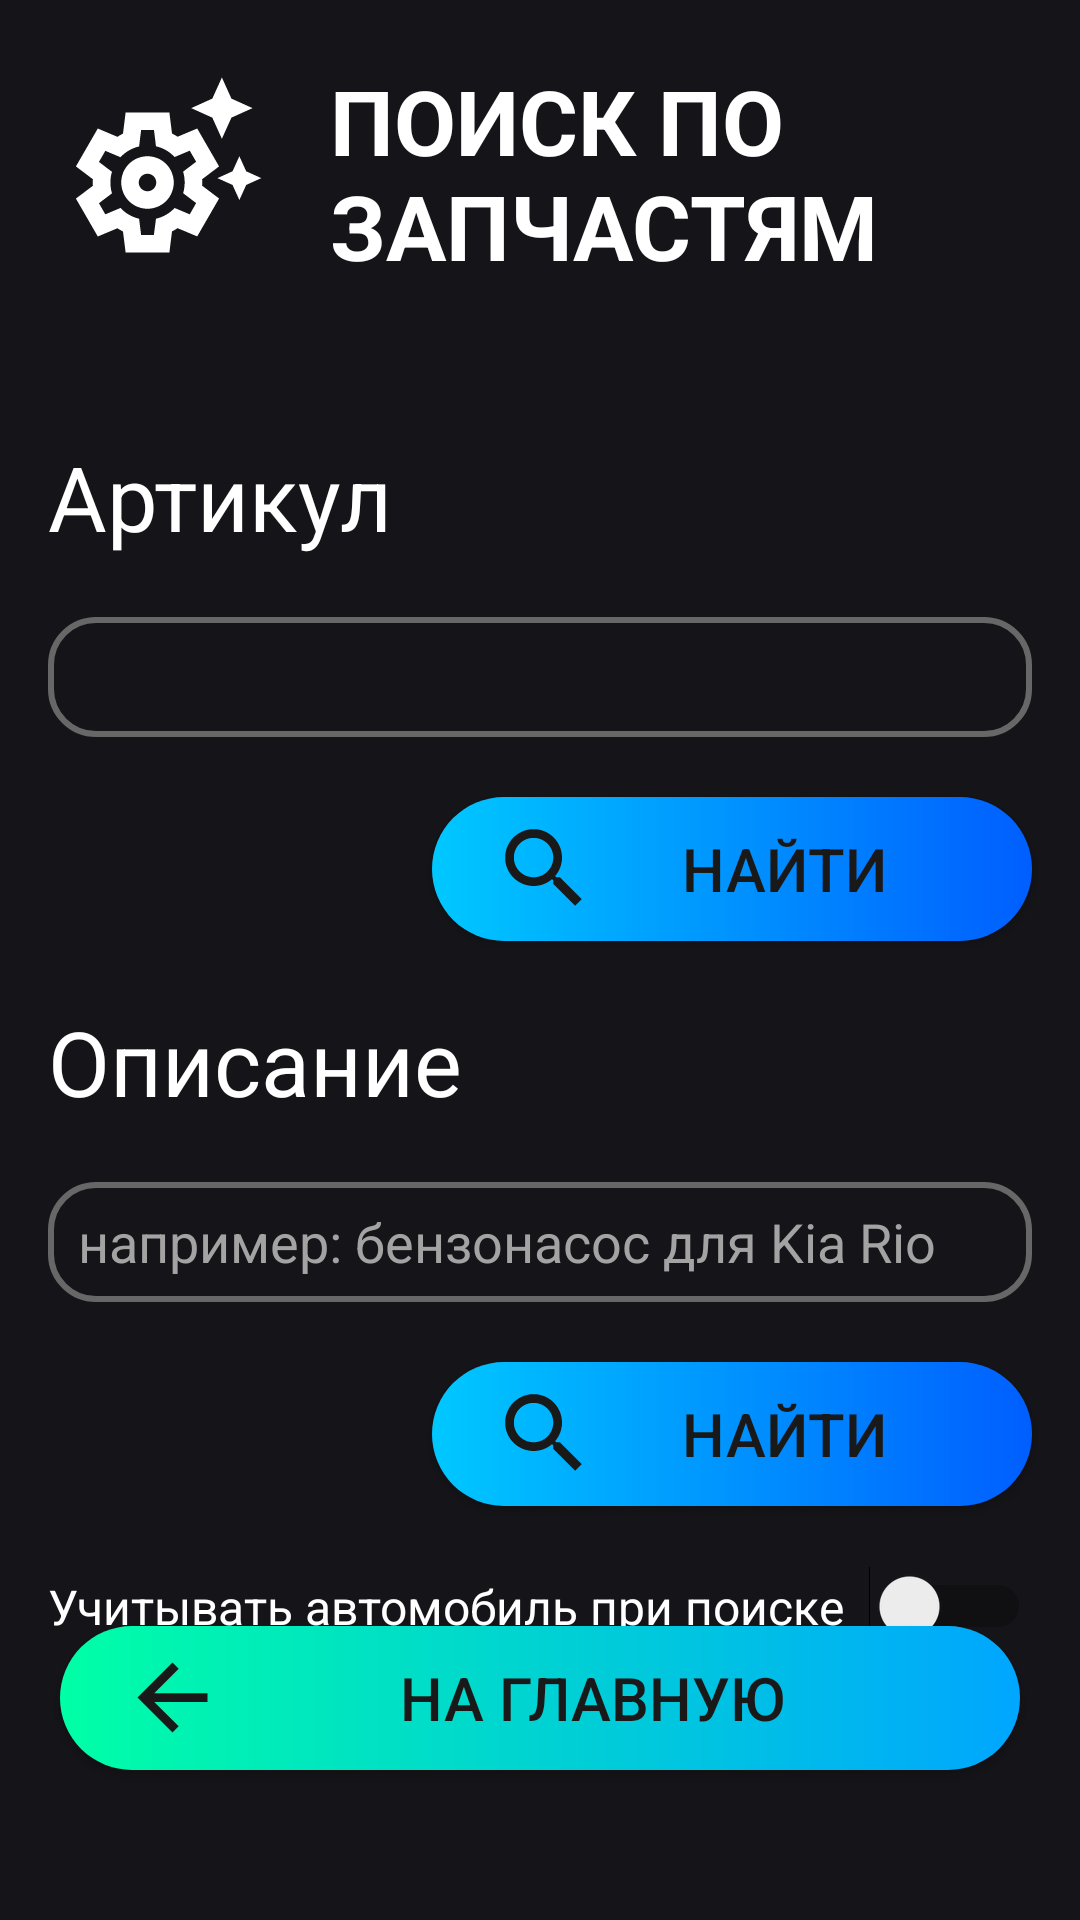

Here is an Android app screen rendered from its layout file. Give the layout XML and the strings, colors and styles it references.
<!-- AndroidManifest.xml: activity theme Theme.MyApplication.NoActionBar -->
<!-- res/layout/activity_part.xml -->
<?xml version="1.0" encoding="utf-8"?>
<androidx.constraintlayout.widget.ConstraintLayout xmlns:android="http://schemas.android.com/apk/res/android"
    xmlns:app="http://schemas.android.com/apk/res-auto"
    xmlns:tools="http://schemas.android.com/tools"
    android:layout_width="match_parent"
    android:layout_height="match_parent"
    android:background="#151519"
    tools:context=".partActivity">

    <ProgressBar
        android:id="@+id/progressBarA"
        android:layout_width="wrap_content"
        android:layout_height="48dp"
        android:layout_centerInParent="true"
        android:layout_marginTop="20dp"
        android:layout_marginEnd="20dp"
        android:indeterminate="true"
        android:indeterminateTint="#FFFFFF"
        android:visibility="gone"
        app:layout_constraintEnd_toStartOf="@+id/search1"
        app:layout_constraintTop_toBottomOf="@+id/searchArticle"
        tools:ignore="MissingConstraints"
        tools:visibility="visible" />

    <ProgressBar
        android:id="@+id/progressBarB"
        android:layout_width="wrap_content"
        android:layout_height="48dp"
        android:layout_centerInParent="true"
        android:layout_marginTop="20dp"
        android:layout_marginEnd="20dp"
        android:indeterminate="true"
        android:indeterminateTint="#FFFFFF"
        android:visibility="gone"
        app:layout_constraintEnd_toStartOf="@+id/search2"
        app:layout_constraintTop_toBottomOf="@+id/searchName"
        tools:ignore="MissingConstraints"
        tools:visibility="visible" />

    <Button
        android:id="@+id/button10"
        android:layout_width="0dp"
        android:layout_height="wrap_content"
        android:layout_marginStart="20dp"
        android:layout_marginEnd="20dp"
        android:layout_marginBottom="50dp"
        android:layout_weight="1"
        android:background="@drawable/bg"
        android:drawableStart="@drawable/ic_back"
        android:paddingStart="20dp"
        android:paddingEnd="20dp"
        android:text="НА ГЛАВНУЮ"
        android:textAlignment="center"
        android:textColor="#191919"
        android:textSize="20sp"
        app:cornerRadius="@android:dimen/app_icon_size"
        app:layout_constraintBottom_toBottomOf="parent"
        app:layout_constraintEnd_toEndOf="parent"
        app:layout_constraintHorizontal_bias="0.473"
        app:layout_constraintStart_toStartOf="parent" />

    <Button
        android:id="@+id/search2"
        android:layout_width="200dp"
        android:layout_height="wrap_content"
        android:layout_marginTop="20dp"
        android:layout_marginEnd="16dp"
        android:layout_weight="1"
        android:background="@drawable/bg2"
        android:drawableStart="@drawable/ic_go"
        android:paddingStart="20dp"
        android:paddingEnd="20dp"
        android:text="Найти"
        android:textAlignment="center"
        android:textColor="#191919"
        android:textSize="20sp"
        app:cornerRadius="@android:dimen/app_icon_size"
        app:layout_constraintEnd_toEndOf="parent"
        app:layout_constraintTop_toBottomOf="@+id/searchName" />

    <TextView
        android:id="@+id/textView13"
        android:layout_width="wrap_content"
        android:layout_height="wrap_content"
        android:layout_marginStart="16dp"
        android:layout_marginTop="20dp"
        android:text="Описание"
        android:textColor="#FFFFFF"
        android:textSize="30sp"
        app:layout_constraintStart_toStartOf="parent"
        app:layout_constraintTop_toBottomOf="@+id/search1"
        tools:text="Описание" />

    <EditText
        android:id="@+id/searchName"
        android:layout_width="0dp"
        android:layout_height="40dp"
        android:layout_marginStart="16dp"
        android:layout_marginTop="20dp"
        android:layout_marginEnd="16dp"
        android:background="@drawable/input_bg"
        android:ems="10"
        android:hint="например: бензонасос для Kia Rio"
        android:inputType="textPersonName"
        android:paddingStart="10dp"
        android:paddingEnd="10dp"
        android:textColor="#FFFFFF"
        android:textColorHint="#A3A3A3"
        app:layout_constraintEnd_toEndOf="parent"
        app:layout_constraintStart_toStartOf="parent"
        app:layout_constraintTop_toBottomOf="@+id/textView13" />

    <TextView
        android:id="@+id/textView14"
        android:layout_width="wrap_content"
        android:layout_height="wrap_content"
        android:layout_marginStart="16dp"
        android:layout_marginTop="50dp"
        android:text="Артикул"
        android:textColor="#FFFFFF"
        android:textSize="30sp"
        app:layout_constraintStart_toStartOf="parent"
        app:layout_constraintTop_toBottomOf="@+id/textView11"
        tools:text="Артикул" />

    <EditText
        android:id="@+id/searchArticle"
        android:layout_width="0dp"
        android:layout_height="40dp"
        android:layout_marginStart="16dp"
        android:layout_marginTop="20dp"
        android:layout_marginEnd="16dp"
        android:background="@drawable/input_bg"
        android:ems="10"
        android:inputType="textPersonName"
        android:paddingStart="10dp"
        android:paddingEnd="10dp"
        android:textColor="#FFFFFF"
        app:layout_constraintEnd_toEndOf="parent"
        app:layout_constraintStart_toStartOf="parent"
        app:layout_constraintTop_toBottomOf="@+id/textView14" />

    <Button
        android:id="@+id/search1"
        android:layout_width="200dp"
        android:layout_height="wrap_content"
        android:layout_marginTop="20dp"
        android:layout_marginEnd="16dp"
        android:layout_weight="1"
        android:background="@drawable/bg2"
        android:drawableStart="@drawable/ic_go"
        android:paddingStart="20dp"
        android:paddingEnd="20dp"
        android:text="Найти"
        android:textAlignment="center"
        android:textColor="#191919"
        android:textSize="20sp"
        app:cornerRadius="@android:dimen/app_icon_size"
        app:layout_constraintEnd_toEndOf="parent"
        app:layout_constraintTop_toBottomOf="@+id/searchArticle" />

    <TextView
        android:id="@+id/textView11"
        android:layout_width="0dp"
        android:layout_height="wrap_content"
        android:layout_marginStart="20dp"
        android:layout_marginTop="20dp"
        android:layout_marginEnd="16dp"
        android:text="ПОИСК ПО ЗАПЧАСТЯМ"
        android:textColor="#FFFFFF"
        android:textSize="30sp"
        android:textStyle="bold"
        app:layout_constraintEnd_toEndOf="parent"
        app:layout_constraintStart_toEndOf="@+id/imageView2"
        app:layout_constraintTop_toTopOf="parent"
        tools:text="ПОИСК ПО ЗАПЧАСТЯМ" />

    <ImageView
        android:id="@+id/imageView2"
        android:layout_width="70dp"
        android:layout_height="70dp"
        android:layout_marginStart="20dp"
        android:layout_marginTop="20dp"
        app:layout_constraintStart_toStartOf="parent"
        app:layout_constraintTop_toTopOf="parent"
        app:srcCompat="@drawable/ic_part" />

    <Switch
        android:id="@+id/switch1"
        android:layout_width="wrap_content"
        android:layout_height="wrap_content"
        android:layout_marginStart="16dp"
        android:layout_marginTop="20dp"
        android:text="Учитывать автомобиль при поиске  "
        android:textColor="#FFFFFF"
        android:textSize="16sp"
        app:layout_constraintStart_toStartOf="parent"
        app:layout_constraintTop_toBottomOf="@+id/search2"
        tools:text="Учитывать автомобиль при поиске  " />

    <TextView
        android:id="@+id/textView12"
        android:layout_width="0dp"
        android:layout_height="wrap_content"
        android:layout_marginStart="16dp"
        android:layout_marginTop="16dp"
        android:layout_marginEnd="16dp"
        android:text="Рекомендуется вводить название автомобиля на английском языке."
        android:textColor="#E1DB5F"
        android:visibility="gone"
        app:layout_constraintEnd_toEndOf="parent"
        app:layout_constraintStart_toStartOf="parent"
        app:layout_constraintTop_toBottomOf="@+id/switch1"
        tools:visibility="visible" />
</androidx.constraintlayout.widget.ConstraintLayout>
<!-- resources referenced by this layout -->
<resources>
  <!-- drawable bg (drawable-v24) -->
  <?xml version="1.0" encoding="utf-8"?>
  <shape xmlns:android="http://schemas.android.com/apk/res/android">
      <gradient android:startColor="#00FFA6"
          android:endColor="#00A6FF"
          ></gradient>
      <corners android:radius="@android:dimen/app_icon_size"></corners>
  
  
  
  
  
  
  
  </shape>
  <!-- drawable bg2 (drawable) -->
  <?xml version="1.0" encoding="utf-8"?>
  <shape xmlns:android="http://schemas.android.com/apk/res/android">
      <gradient android:startColor="#00c8ff"
          android:endColor="#005eff"
          ></gradient>
      <corners android:radius="@android:dimen/app_icon_size"></corners>
  
  </shape>
  <!-- drawable ic_back (drawable) -->
  <vector android:autoMirrored="true" android:height="35dp"
      android:tint="#191919" android:viewportHeight="24"
      android:viewportWidth="24" android:width="35dp" xmlns:android="http://schemas.android.com/apk/res/android">
      <path android:fillColor="@android:color/white" android:pathData="M20,11H7.83l5.59,-5.59L12,4l-8,8 8,8 1.41,-1.41L7.83,13H20v-2z"/>
  </vector>
  <!-- drawable ic_go (drawable) -->
  <vector android:height="35dp" android:tint="#191919"
      android:viewportHeight="24" android:viewportWidth="24"
      android:width="35dp" xmlns:android="http://schemas.android.com/apk/res/android">
      <path android:fillColor="@android:color/white" android:pathData="M15.5,14h-0.79l-0.28,-0.27C15.41,12.59 16,11.11 16,9.5 16,5.91 13.09,3 9.5,3S3,5.91 3,9.5 5.91,16 9.5,16c1.61,0 3.09,-0.59 4.23,-1.57l0.27,0.28v0.79l5,4.99L20.49,19l-4.99,-5zM9.5,14C7.01,14 5,11.99 5,9.5S7.01,5 9.5,5 14,7.01 14,9.5 11.99,14 9.5,14z"/>
  </vector>
  <!-- drawable ic_part (drawable) -->
  <vector android:height="70dp" android:tint="#FFFFFF"
      android:viewportHeight="24" android:viewportWidth="24"
      android:width="70dp" xmlns:android="http://schemas.android.com/apk/res/android">
      <path android:fillColor="@android:color/white" android:pathData="M10,13c0.55,0 1,0.45 1,1s-0.45,1 -1,1s-1,-0.45 -1,-1S9.45,13 10,13M10,11c-1.66,0 -3,1.34 -3,3s1.34,3 3,3s3,-1.34 3,-3S11.66,11 10,11L10,11zM18.5,9l1.09,-2.41L22,5.5l-2.41,-1.09L18.5,2l-1.09,2.41L15,5.5l2.41,1.09L18.5,9zM21.28,12.72L20.5,11l-0.78,1.72L18,13.5l1.72,0.78L20.5,16l0.78,-1.72L23,13.5L21.28,12.72zM16.25,14c0,-0.12 0,-0.25 -0.01,-0.37l1.94,-1.47l-2.5,-4.33l-2.24,0.94c-0.2,-0.13 -0.42,-0.26 -0.64,-0.37L12.5,6h-5L7.2,8.41C6.98,8.52 6.77,8.65 6.56,8.78L4.32,7.83l-2.5,4.33l1.94,1.47C3.75,13.75 3.75,13.88 3.75,14s0,0.25 0.01,0.37l-1.94,1.47l2.5,4.33l2.24,-0.94c0.2,0.13 0.42,0.26 0.64,0.37L7.5,22h5l0.3,-2.41c0.22,-0.11 0.43,-0.23 0.64,-0.37l2.24,0.94l2.5,-4.33l-1.94,-1.47C16.25,14.25 16.25,14.12 16.25,14zM14.83,17.64l-1.73,-0.73c-0.56,0.6 -1.3,1.04 -2.13,1.23L10.73,20H9.27l-0.23,-1.86c-0.83,-0.19 -1.57,-0.63 -2.13,-1.23l-1.73,0.73l-0.73,-1.27l1.49,-1.13c-0.12,-0.39 -0.18,-0.8 -0.18,-1.23c0,-0.43 0.06,-0.84 0.18,-1.23l-1.49,-1.13l0.73,-1.27l1.73,0.73c0.56,-0.6 1.3,-1.04 2.13,-1.23L9.27,8h1.47l0.23,1.86c0.83,0.19 1.57,0.63 2.13,1.23l1.73,-0.73l0.73,1.27l-1.49,1.13c0.12,0.39 0.18,0.8 0.18,1.23c0,0.43 -0.06,0.84 -0.18,1.23l1.49,1.13L14.83,17.64z"/>
  </vector>
  <!-- drawable input_bg (drawable) -->
  <?xml version="1.0" encoding="utf-8"?>
  <shape xmlns:android="http://schemas.android.com/apk/res/android">
  
      <stroke android:color="#676767" android:width="2dp"/>
      <corners android:radius="15dp"/>
  
  </shape>
  <style name="Theme.MyApplication.NoActionBar">
          <item name="windowActionBar">false</item>
          <item name="windowNoTitle">true</item>
      </style>
</resources>
